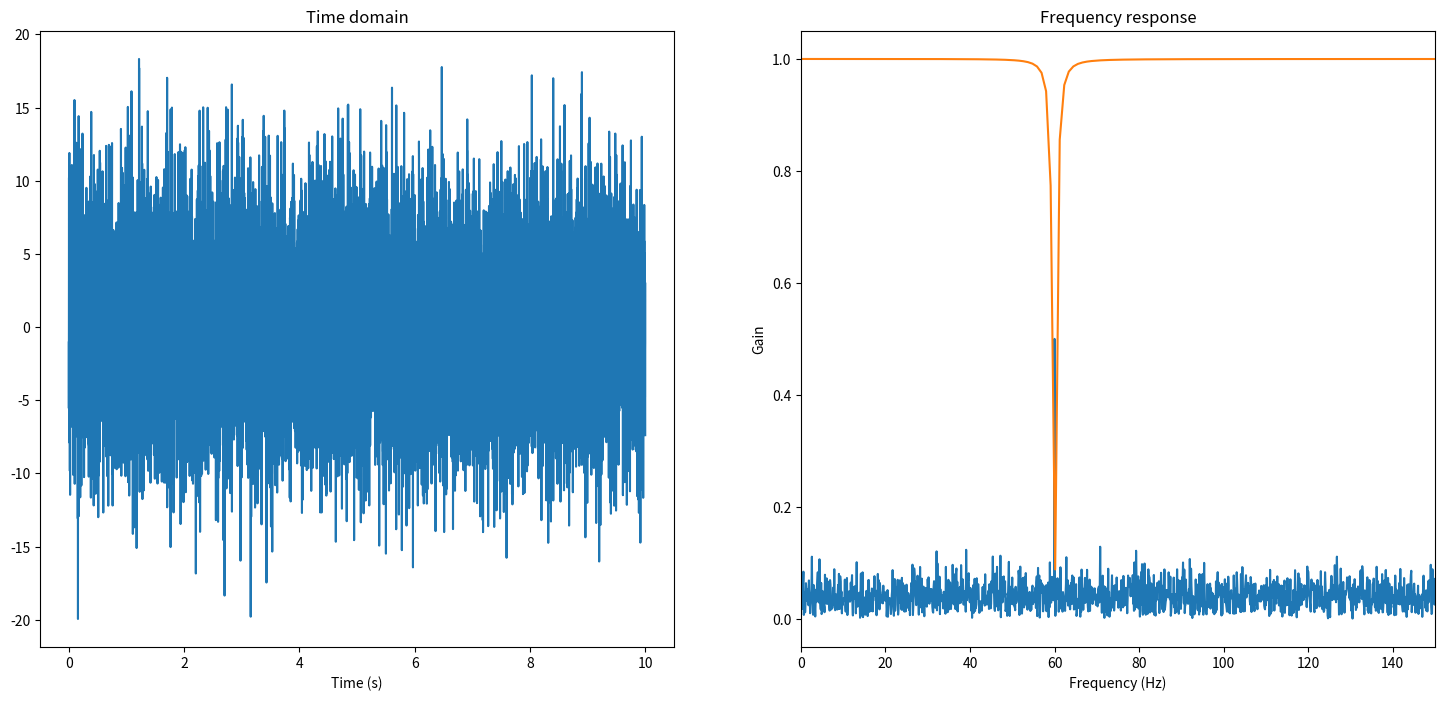
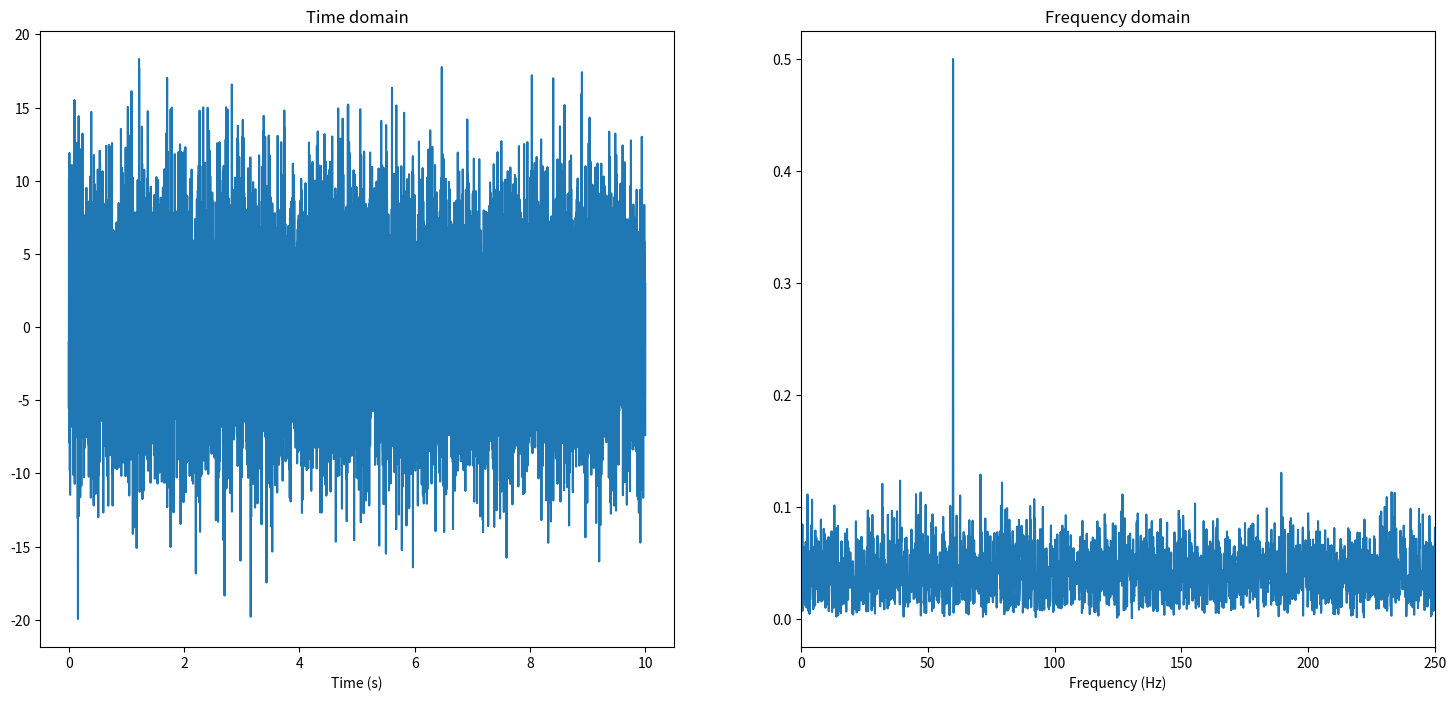
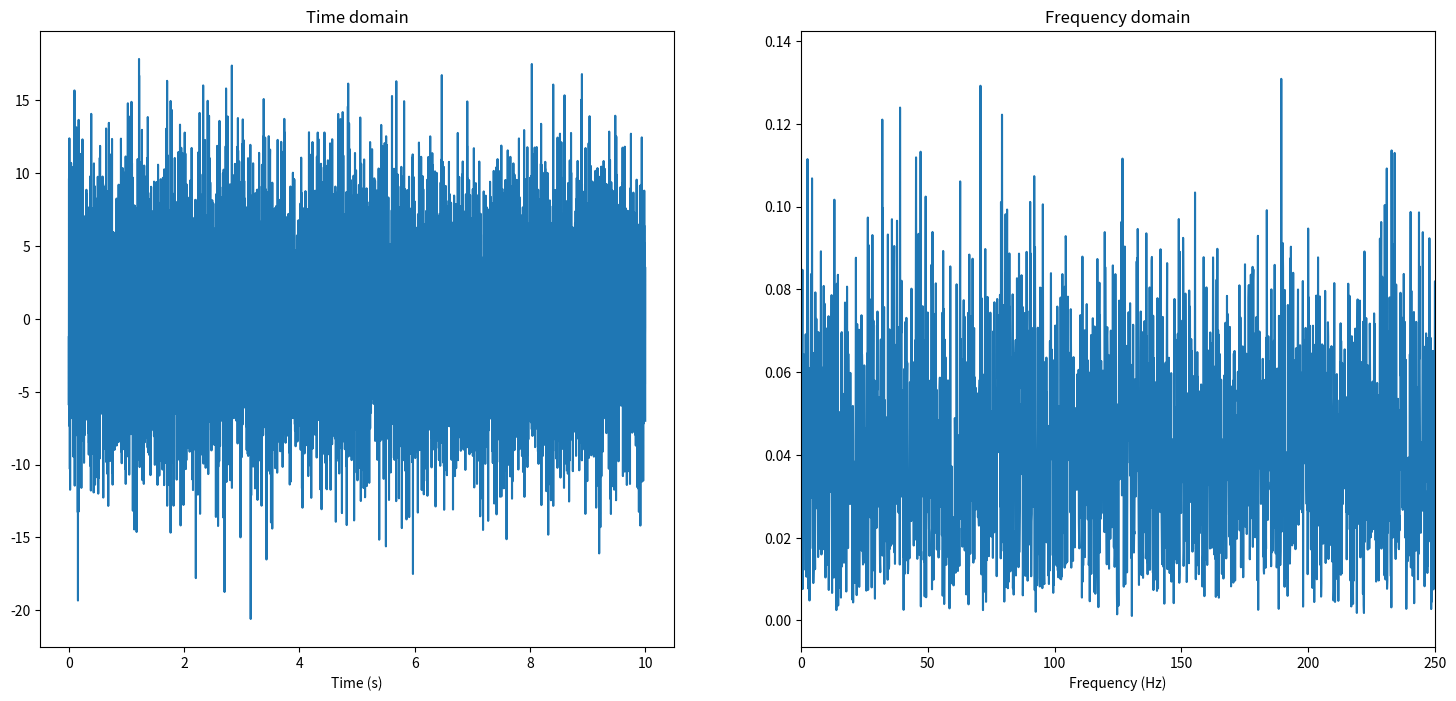
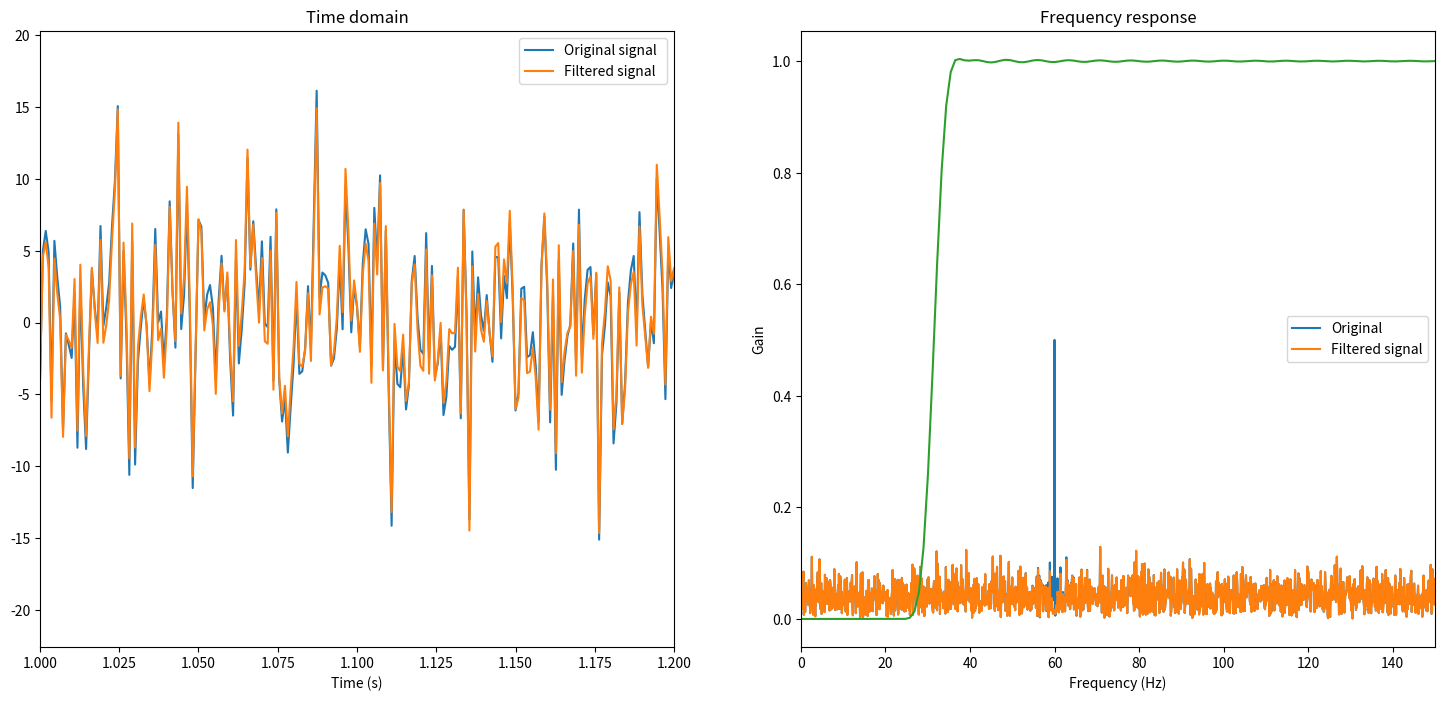
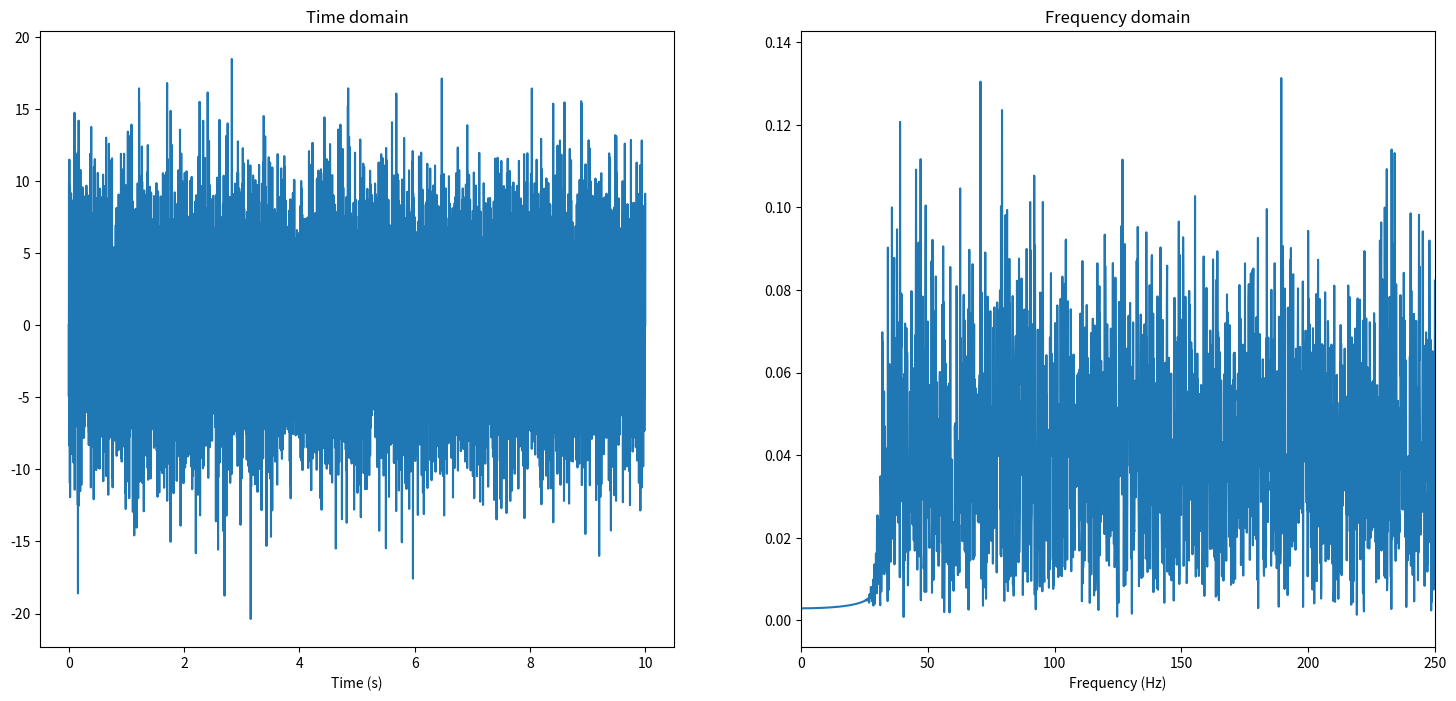
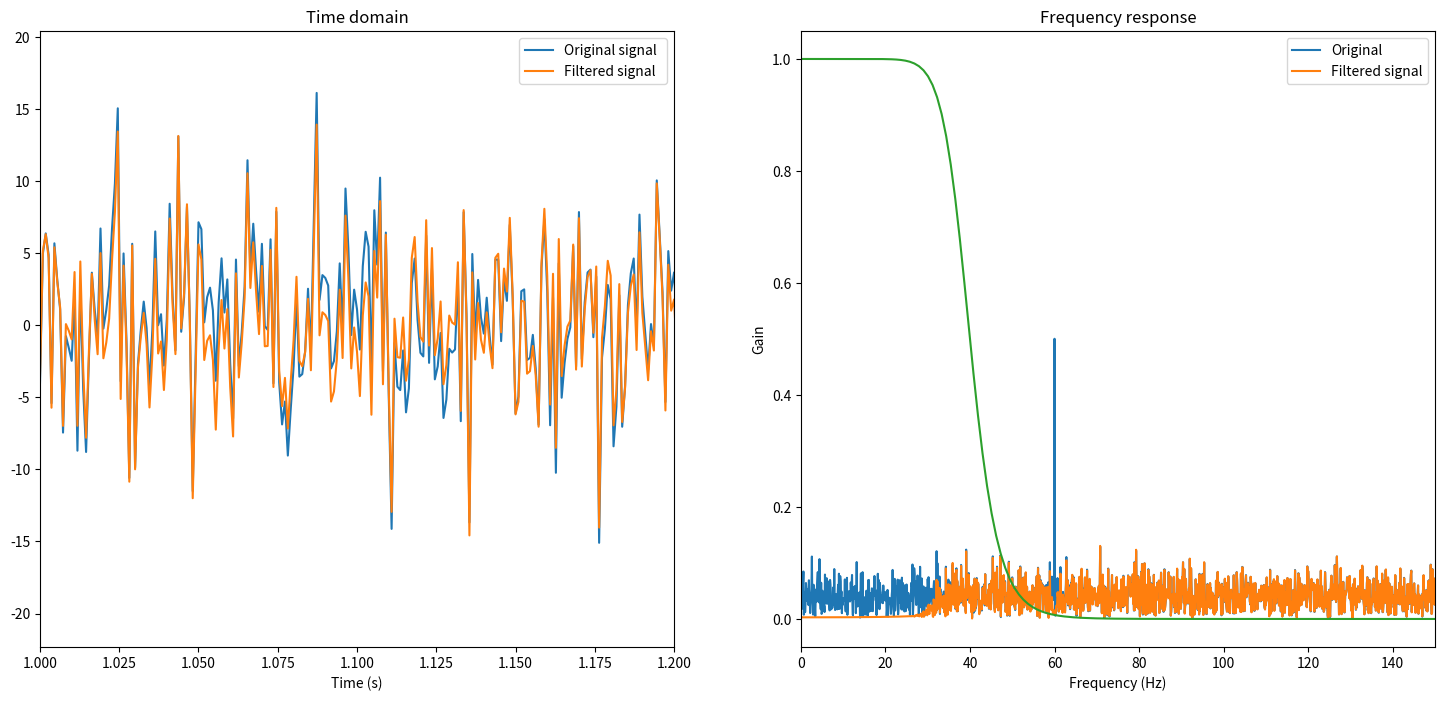
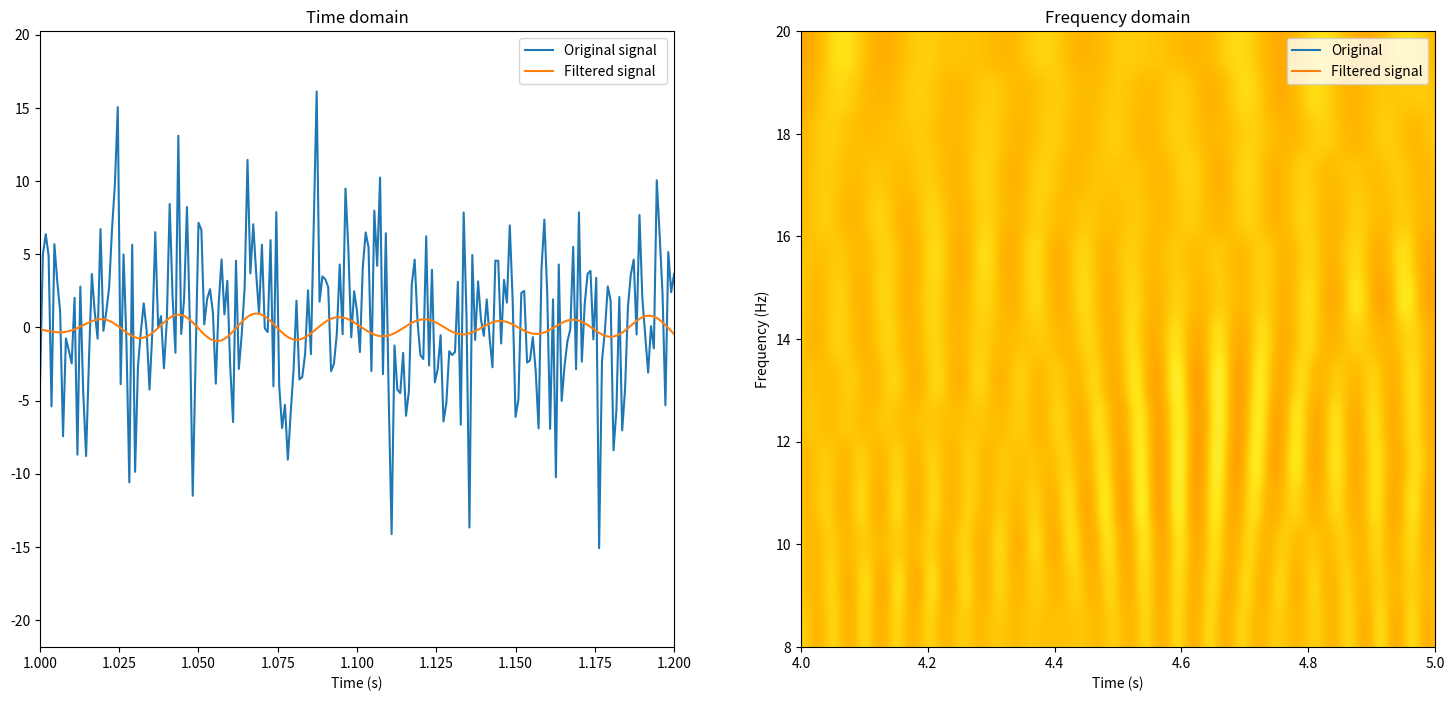

Python code for these plots, in order:
# -*- coding: utf-8 -*-
"""
Created on Mon Apr  4 09:20:09 2022

[redacted]
"""

import numpy as np
import matplotlib.pyplot as plt 
import scipy.fftpack
from scipy import signal 
# generate a signal with random noise 
#%% 
srate=1100

time=np.arange(10*srate)/srate
npoints=len(time)

# create the signal 

data=np.random.randn(npoints)*5

# add 60 Hz line noise 
data+=np.sin(2*np.pi*60*time)
#%%

def plotSignal(data):
    # create a figure
    fig,ax=plt.subplots(1,2,figsize=(18,8))
    # plot the time data 
    ax[0].plot(time,data)
    ax[0].set_xlabel('Time (s)')
    ax[0].set_title('Time domain')
    
    # plot the frequency domain signal 
    dataX=np.abs(scipy.fftpack.fft(data/npoints)) # normalize by divinding by the number of time points 
    hz=np.linspace(0,srate/2,int(npoints/2)+1)
    ax[1].plot(hz,dataX[:len(hz)])
    ax[1].set_xlim([0,250])
    ax[1].set_xlabel('Frequency (Hz)')
    ax[1].set_title('Frequency domain')
    
    
plotSignal(data)


#%% Notch out line noise 

f0=60  # frequency to be notched out 
Q=60 # quality of the filter 
# desing our notch filter 

b,a=signal.iirnotch(f0, Q,srate)

# evaluate the filter 
freq,h=signal.freqz(b,a,fs=srate)
plt.plot(freq,np.abs(h)**2)
plt.title('Frequency response')
plt.xlabel('Frequency (Hz)')
plt.ylabel('Gain')
plt.xlim([0,150])

plt.show()

#%% 
notched=signal.filtfilt(b,a,data)

plotSignal(data)
plotSignal(notched)

#%% 


def plot2Signals(data1,data2):
    # create a figure
    fig,ax=plt.subplots(1,2,figsize=(18,8))
    # plot the time data 
    ax[0].plot(time,data1,label="Original signal")
    ax[0].plot(time,data2,label="Filtered signal  ")
    ax[0].set_xlabel('Time (s)')
    ax[0].legend()
    ax[0].set_xlim([1,1.2])
    ax[0].set_title('Time domain')
    
    # plot the frequency domain signal 
    data1X=np.abs(scipy.fftpack.fft(data1/npoints)) # normalize by divinding by the number of time points 
    data2X=np.abs(scipy.fftpack.fft(data2/npoints))
    hz=np.linspace(0,srate/2,int(npoints/2)+1)
    ax[1].plot(hz,data1X[:len(hz)],label='Original')
    ax[1].plot(hz,data2X[:len(hz)],label='Filtered signal')
    ax[1].set_xlim([0,250])
    ax[1].legend()
    
    ax[1].set_xlabel('Frequency (Hz)')
    ax[1].set_title('Frequency domain')
    

plot2Signals(data,notched)



#%% High-pass FIR filter 

lowedge=30 # Hz 

fkern =signal.firwin(lowedge*10+1,lowedge,fs=srate,pass_zero=False)  
# fkern =signal.firwin(lowedge*10+1,lowedge/(srate/2),pass_zero=False) we are scalling this cut-off freq according to the Nyquist frequency 

# evaluate the filter 
freq,h=signal.freqz(fkern,1,fs=srate)
plt.plot(freq,np.abs(h)**2)
plt.title('Frequency response')
plt.xlabel('Frequency (Hz)')
plt.ylabel('Gain')
plt.xlim([0,150])

highpass=signal.filtfilt(fkern,1,notched)

plotSignal(highpass)
plot2Signals(data,highpass)


#%% Lowpass IIR filter 

lowcutoff=40
N=6
b,a=signal.butter(N,lowcutoff/(srate/2))  # normalize to a Nyqist frequency of 1


# evaluate the filter 
freq,h=signal.freqz(b,a,fs=srate)
plt.plot(freq,np.abs(h)**2)
plt.title('Frequency response')
plt.xlabel('Frequency (Hz)')
plt.ylabel('Gain')
plt.xlim([0,150])


bandpass=signal.filtfilt(b,a,highpass)
plot2Signals(data,bandpass)

#%% Bonus video Make a desert landscape 

centerfreq=np.linspace(8,20,15)
filtdata=np.zeros((15,npoints))
r=0

for i in centerfreq:
    
    # design the filter kernel
    fwin=[i-2,i+2]
    b=signal.firwin(2004,fwin,pass_zero=False,fs=srate)
    
    # filter the data (store the result in a matrix)
    filtdata[r,:]=signal.filtfilt(b,1,data)
    r+=1
    
    
plt.imshow(filtdata,extent=[time[0],time[-1],centerfreq[0],centerfreq[-1]],origin='upper',cmap='Wistia',
           aspect='auto')

 
plt.xlabel('Time (s)')
plt.ylabel('Frequency (Hz)')

plt.xlim([4,5])



























































































